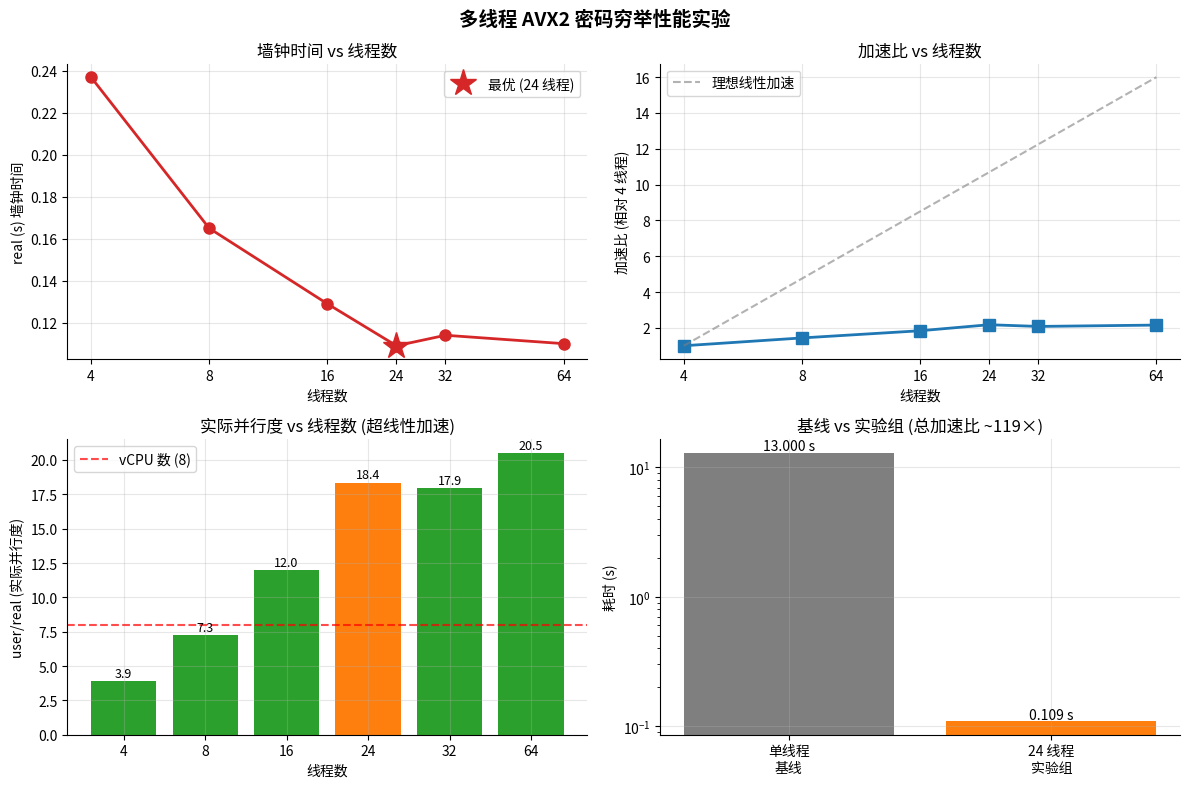

The script that saved this image: (Note: this script raises an exception after producing the figure.)
import matplotlib.pyplot as plt
import matplotlib as mpl

mpl.rcParams['font.sans-serif'] = ['Noto Sans CJK JP', 'WenQuanYi Zen Hei', 'DejaVu Sans']
mpl.rcParams['axes.unicode_minus'] = False
mpl.rcParams['axes.grid'] = True
mpl.rcParams['grid.alpha'] = 0.3
mpl.rcParams['axes.spines.top'] = False
mpl.rcParams['axes.spines.right'] = False

threads = [4, 8, 16, 24, 32, 64]
real    = [0.237, 0.165, 0.129, 0.109, 0.114, 0.110]
user    = [0.926, 1.201, 1.544, 2.001, 2.045, 2.253]
sys_    = [0.002, 0.002, 0.006, 0.009, 0.013, 0.017]
util    = [u / r for u, r in zip(user, real)]
speedup = [real[0] / r for r in real]

baseline_single = 13.0
baseline_speedup = baseline_single / real[3]

fig, axes = plt.subplots(2, 2, figsize=(12, 8))

# 1) real time vs threads
ax = axes[0, 0]
ax.plot(threads, real, 'o-', color='#d62728', lw=2, ms=8)
ax.plot(24, 0.109, '*', color='#d62728', ms=20, zorder=5, label='最优 (24 线程)')
ax.set_xlabel('线程数')
ax.set_ylabel('real (s) 墙钟时间')
ax.set_title('墙钟时间 vs 线程数')
ax.set_xscale('log', base=2)
ax.set_xticks(threads)
ax.set_xticklabels(threads)
ax.legend()

# 2) speedup vs threads (log-log)
ax = axes[0, 1]
ax.plot(threads, speedup, 's-', color='#1f77b4', lw=2, ms=8)
ax.plot([4, 64], [1, 16], '--', color='gray', alpha=0.6, label='理想线性加速')
ax.set_xlabel('线程数')
ax.set_ylabel('加速比 (相对 4 线程)')
ax.set_title('加速比 vs 线程数')
ax.set_xscale('log', base=2)
ax.set_xticks(threads)
ax.set_xticklabels(threads)
ax.legend()

# 3) CPU utilization (user/real)
ax = axes[1, 0]
bars = ax.bar([str(t) for t in threads], util,
              color=['#2ca02c' if t != 24 else '#ff7f0e' for t in threads])
ax.axhline(8, color='red', ls='--', alpha=0.7, label='vCPU 数 (8)')
ax.set_xlabel('线程数')
ax.set_ylabel('user/real (实际并行度)')
ax.set_title('实际并行度 vs 线程数 (超线性加速)')
for bar, v in zip(bars, util):
    ax.text(bar.get_x() + bar.get_width()/2, v + 0.3, f'{v:.1f}',
            ha='center', fontsize=9)
ax.legend()

# 4) baseline vs best
ax = axes[1, 1]
labels = ['单线程\n基线', '24 线程\n实验组']
times = [baseline_single, real[3]]
bars = ax.bar(labels, times, color=['#7f7f7f', '#ff7f0e'])
ax.set_ylabel('耗时 (s)')
ax.set_title(f'基线 vs 实验组 (总加速比 ~{baseline_speedup:.0f}×)')
ax.set_yscale('log')
for bar, v in zip(bars, times):
    ax.text(bar.get_x() + bar.get_width()/2, v * 1.05, f'{v:.3f} s',
            ha='center', fontsize=10)

fig.suptitle('多线程 AVX2 密码穷举性能实验', fontsize=14, fontweight='bold')
plt.tight_layout()
plt.savefig('/home/ren/Desktop/CS/lab12/performance.png', dpi=150, bbox_inches='tight')
plt.savefig('/home/ren/Desktop/CS/lab12/performance.pdf', bbox_inches='tight')
print('Saved: performance.png / performance.pdf')
